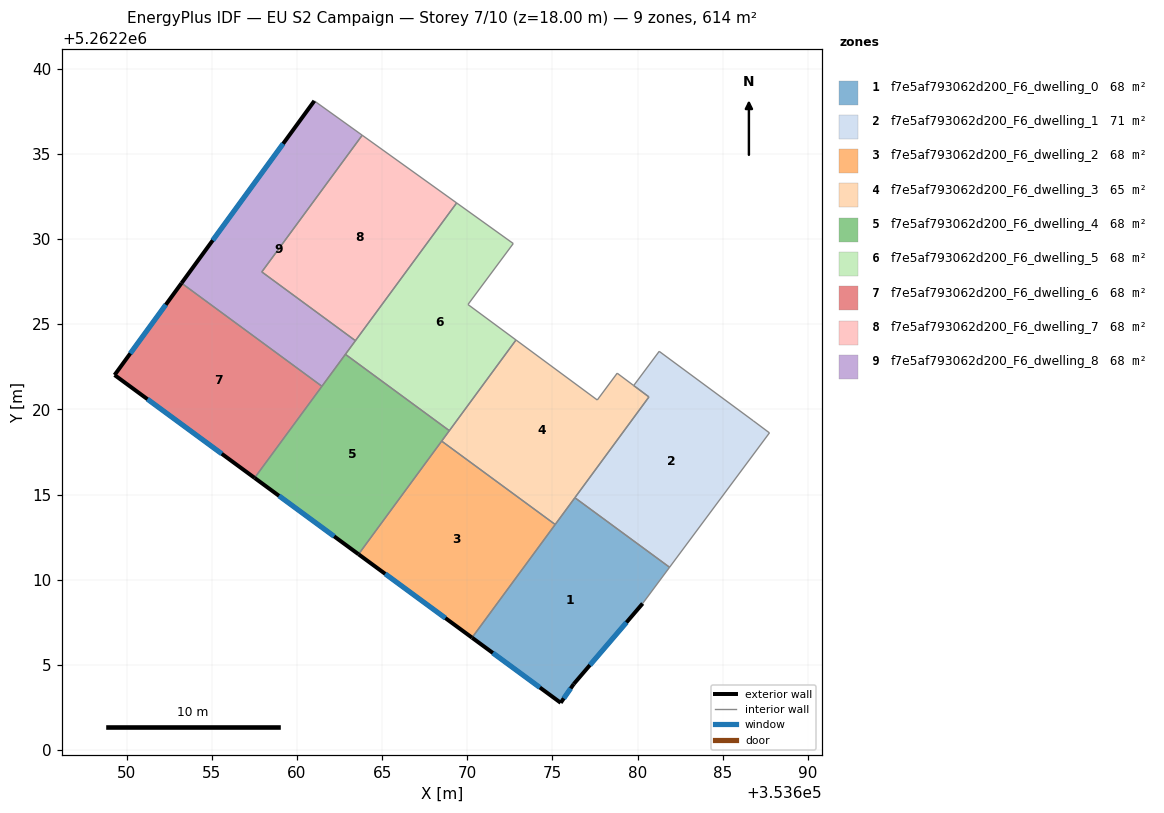
=== STOREY PLAN SPEC (per zone: floor XY polygon, exterior-wall plan segments, windows/doors) ===
zone 1: f7e5af793062d200_F6_dwelling_0  (68.2 m²)
  floor: (353681.88, 5262210.73) (353680.30, 5262208.60) (353676.25, 5262203.87) (353675.49, 5262202.77) (353670.28, 5262206.59) (353676.32, 5262214.81)
  exterior wall: (353676.25, 5262203.87) – (353680.30, 5262208.60)  [6.2 m]
    window: (353677.20, 5262204.98) – (353679.35, 5262207.49)  [5.2 m²]
  exterior wall: (353675.49, 5262202.77) – (353676.25, 5262203.87)  [1.3 m]
    window: (353675.67, 5262203.03) – (353676.07, 5262203.61)  [1.1 m²]
  exterior wall: (353670.28, 5262206.59) – (353675.49, 5262202.77)  [6.5 m]
    window: (353671.50, 5262205.70) – (353674.27, 5262203.67)  [5.5 m²]
  interior walls: 4
zone 2: f7e5af793062d200_F6_dwelling_1  (71.0 m²)
  floor: (353686.79, 5262219.33) (353687.75, 5262218.62) (353681.88, 5262210.73) (353676.32, 5262214.81) (353680.67, 5262220.73) (353679.78, 5262221.40) (353681.27, 5262223.41)
  interior walls: 7
zone 3: f7e5af793062d200_F6_dwelling_2  (68.2 m²)
  floor: (353675.16, 5262213.24) (353670.28, 5262206.59) (353663.62, 5262211.49) (353668.50, 5262218.14)
  exterior wall: (353663.62, 5262211.49) – (353670.28, 5262206.59)  [8.3 m]
    window: (353665.18, 5262210.34) – (353668.72, 5262207.74)  [7.0 m²]
  interior walls: 3
zone 4: f7e5af793062d200_F6_dwelling_3  (65.4 m²)
  floor: (353678.80, 5262222.12) (353679.78, 5262221.40) (353680.67, 5262220.73) (353675.16, 5262213.24) (353668.50, 5262218.14) (353672.86, 5262224.08) (353677.64, 5262220.55)
  interior walls: 9
zone 5: f7e5af793062d200_F6_dwelling_4  (68.2 m²)
  floor: (353668.95, 5262218.75) (353663.62, 5262211.49) (353657.51, 5262215.98) (353662.85, 5262223.23)
  exterior wall: (353657.51, 5262215.98) – (353663.62, 5262211.49)  [7.6 m]
    window: (353658.95, 5262214.92) – (353662.18, 5262212.54)  [6.4 m²]
  interior walls: 5
zone 6: f7e5af793062d200_F6_dwelling_5  (68.2 m²)
  floor: (353672.70, 5262229.74) (353670.04, 5262226.16) (353672.86, 5262224.08) (353668.95, 5262218.75) (353662.85, 5262223.23) (353669.38, 5262232.12)
  interior walls: 7
zone 7: f7e5af793062d200_F6_dwelling_6  (68.2 m²)
  floor: (353661.47, 5262221.36) (353657.51, 5262215.98) (353649.29, 5262222.02) (353653.22, 5262227.41)
  exterior wall: (353653.22, 5262227.41) – (353649.29, 5262222.02)  [6.7 m]
    window: (353652.30, 5262226.15) – (353650.21, 5262223.29)  [5.6 m²]
  exterior wall: (353649.29, 5262222.02) – (353657.51, 5262215.98)  [10.2 m]
    window: (353651.22, 5262220.60) – (353655.58, 5262217.39)  [8.6 m²]
  interior walls: 2
zone 8: f7e5af793062d200_F6_dwelling_7  (68.2 m²)
  floor: (353669.38, 5262232.12) (353663.43, 5262224.03) (353657.94, 5262228.07) (353663.83, 5262236.10)
  interior walls: 4
zone 9: f7e5af793062d200_F6_dwelling_8  (68.2 m²)
  floor: (353663.83, 5262236.10) (353657.94, 5262228.07) (353663.43, 5262224.03) (353661.47, 5262221.36) (353653.22, 5262227.41) (353661.02, 5262238.12)
  exterior wall: (353661.02, 5262238.12) – (353653.22, 5262227.41)  [13.2 m]
    window: (353659.19, 5262235.60) – (353655.05, 5262229.93)  [11.2 m²]
  interior walls: 6

=== DERIVED (storey summary) ===
Building: EU S2 Campaign
Storey: 7 of 10  (floor level z = 18.00 m)
Storey gross floor area: 613.9 m²
Zones on this storey: 9
  - f7e5af793062d200_F6_dwelling_0: floor 68.2 m²; exterior wall 14.0 m (42.1 m²); 3 window(s) 11.8 m²; WWR 28.1%
  - f7e5af793062d200_F6_dwelling_1: floor 71.0 m²
  - f7e5af793062d200_F6_dwelling_2: floor 68.2 m²; exterior wall 8.3 m (24.8 m²); 1 window(s) 7.0 m²; WWR 28.1%
  - f7e5af793062d200_F6_dwelling_3: floor 65.4 m²
  - f7e5af793062d200_F6_dwelling_4: floor 68.2 m²; exterior wall 7.6 m (22.7 m²); 1 window(s) 6.4 m²; WWR 28.1%
  - f7e5af793062d200_F6_dwelling_5: floor 68.2 m²
  - f7e5af793062d200_F6_dwelling_6: floor 68.2 m²; exterior wall 16.9 m (50.6 m²); 2 window(s) 14.2 m²; WWR 28.1%
  - f7e5af793062d200_F6_dwelling_7: floor 68.2 m²
  - f7e5af793062d200_F6_dwelling_8: floor 68.2 m²; exterior wall 13.2 m (39.7 m²); 1 window(s) 11.2 m²; WWR 28.1%
Zone adjacency (shared interzone walls):
  - f7e5af793062d200_F6_dwelling_0 ↔ f7e5af793062d200_F6_dwelling_1
  - f7e5af793062d200_F6_dwelling_0 ↔ f7e5af793062d200_F6_dwelling_2
  - f7e5af793062d200_F6_dwelling_0 ↔ f7e5af793062d200_F6_dwelling_3
  - f7e5af793062d200_F6_dwelling_1 ↔ f7e5af793062d200_F6_dwelling_3
  - f7e5af793062d200_F6_dwelling_2 ↔ f7e5af793062d200_F6_dwelling_3
  - f7e5af793062d200_F6_dwelling_2 ↔ f7e5af793062d200_F6_dwelling_4
  - f7e5af793062d200_F6_dwelling_3 ↔ f7e5af793062d200_F6_dwelling_4
  - f7e5af793062d200_F6_dwelling_3 ↔ f7e5af793062d200_F6_dwelling_5
  - f7e5af793062d200_F6_dwelling_4 ↔ f7e5af793062d200_F6_dwelling_5
  - f7e5af793062d200_F6_dwelling_4 ↔ f7e5af793062d200_F6_dwelling_6
  - f7e5af793062d200_F6_dwelling_4 ↔ f7e5af793062d200_F6_dwelling_8
  - f7e5af793062d200_F6_dwelling_5 ↔ f7e5af793062d200_F6_dwelling_7
  - f7e5af793062d200_F6_dwelling_5 ↔ f7e5af793062d200_F6_dwelling_8
  - f7e5af793062d200_F6_dwelling_6 ↔ f7e5af793062d200_F6_dwelling_8
  - f7e5af793062d200_F6_dwelling_7 ↔ f7e5af793062d200_F6_dwelling_8